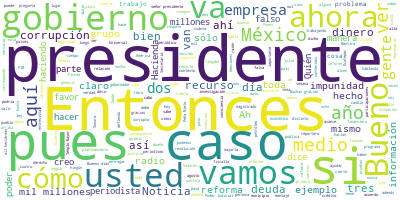

Source data for this figure (header and first rows):
Participante, Texto, Sentimiento, Palabras, Dia, Mes, Anio
RESIDENTE ANDRES MANUEL LOPEZ OBRADOR, Buenos días., 0.0, 2, 11, 08, 2021
RESIDENTE ANDRES MANUEL LOPEZ OBRADOR, Bueno, hoy miércoles, como está programa…, 0.0, 29, 11, 08, 2021
RESIDENTE ANDRES MANUEL LOPEZ OBRADOR, Entonces, tiene la palabra Ana Elizabeth…, 0.0, 8, 11, 08, 2021
ANA ELIZABETH GARCIA VILCHIS, Con su permiso, señor presidente. Buenos…, 0.0, 12, 11, 08, 2021
ANA ELIZABETH GARCIA VILCHIS, El gobierno que encabeza el presidente d…, 0.0, 32, 11, 08, 2021
ANA ELIZABETH GARCIA VILCHIS, Desde este espacio, en el Quién es Quién…, 0.0, 82, 11, 08, 2021
ANA ELIZABETH GARCIA VILCHIS, Bueno, ahora vamos a pasar a nuestra sec…, 0.0, 21, 11, 08, 2021
ANA ELIZABETH GARCIA VILCHIS, Reforma publica mentira en primera plana…, 0.0, 49, 11, 08, 2021
ANA ELIZABETH GARCIA VILCHIS, La nota dice que el gobierno no ha cumpl…, 0.0, 70, 11, 08, 2021
ANA ELIZABETH GARCIA VILCHIS, Esta información es completamente falsa.…, 0.0, 57, 11, 08, 2021
ANA ELIZABETH GARCIA VILCHIS, El artículo de Reforma expone con dramat…, 0.0, 57, 11, 08, 2021
ANA ELIZABETH GARCIA VILCHIS, Más adelante se afirma que los investiga…, 0.0, 95, 11, 08, 2021
ANA ELIZABETH GARCIA VILCHIS, Como dato adicional, compartimos que el …, 0.0, 51, 11, 08, 2021
ANA ELIZABETH GARCIA VILCHIS, Vamos con la siguiente nota. Falso que s…, 0.0, 116, 11, 08, 2021
ANA ELIZABETH GARCIA VILCHIS, Los números son muy ilustrativos. En est…, 0.0, 42, 11, 08, 2021
ANA ELIZABETH GARCIA VILCHIS, Vamos a la siguiente nota. Esta es una, …, 0.0, 61, 11, 08, 2021
ANA ELIZABETH GARCIA VILCHIS, Mario Maldonado, editorialista de El Uni…, 0.0, 72, 11, 08, 2021
ANA ELIZABETH GARCIA VILCHIS, Esa empresa presuntamente firmaría contr…, 0.0, 74, 11, 08, 2021
ANA ELIZABETH GARCIA VILCHIS, La información fue difundida hace aproxi…, 0.0, 52, 11, 08, 2021
ANA ELIZABETH GARCIA VILCHIS, Para quienes nos están viendo y nos está…, 0.0, 53, 11, 08, 2021
ANA ELIZABETH GARCIA VILCHIS, Bueno, hasta aquí nuestra aclaración y n…, 0.0, 8, 11, 08, 2021
ANA ELIZABETH GARCIA VILCHIS, Muchas gracias. Gracias, señor president…, 0.0, 5, 11, 08, 2021
RESIDENTE ANDRES MANUEL LOPEZ OBRADOR, No hay lista ahora., 0.0, 4, 11, 08, 2021
PREGUNTA, Muy buenos días, presidente, y funcionar…, 0.0, 24, 11, 08, 2021
PREGUNTA, Presidente, en su reciente visita a Jali…, 0.0, 40, 11, 08, 2021
PREGUNTA, Presidente, déjeme darle a conocer unas …, 0.0, 49, 11, 08, 2021
PREGUNTA, En el reporte federal semestral Búsqueda…, 0.0, 63, 11, 08, 2021
PREGUNTA, Presidente, con estas fosas que se han e…, 0.0, 27, 11, 08, 2021
PREGUNTA, Incluso ellos ya se están organizando pa…, 0.0, 20, 11, 08, 2021
PREGUNTA, ¿Qué mensaje le mandaría al estado de Ja…, 0.0, 20, 11, 08, 2021
RESIDENTE ANDRES MANUEL LOPEZ OBRADOR, Bueno, estamos trabajando. En el caso de…, 0.0, 92, 11, 08, 2021
RESIDENTE ANDRES MANUEL LOPEZ OBRADOR, Por lo demás, no quiero yo politizar est…, 0.0, 67, 11, 08, 2021
RESIDENTE ANDRES MANUEL LOPEZ OBRADOR, Voy el fin de semana con otro propósito,…, 0.0, 54, 11, 08, 2021
PREGUNTA, Presidente, mi segundo planteamiento: en…, 0.0, 29, 11, 08, 2021
PREGUNTA, En el 2006 se funda Ficrea, una empresa …, 0.0, 81, 11, 08, 2021
PREGUNTA, El 13 de abril del 2012 la calificadora …, 0.0, 69, 11, 08, 2021
PREGUNTA, En marzo del 2014, el director de esta S…, 0.0, 43, 11, 08, 2021
PREGUNTA, Ya en el 2009 respecto al año anterior., 0.0, 8, 11, 08, 2021
PREGUNTA, Ya en el 2009 Ortiz Valencia había expre…, 0.0, 38, 11, 08, 2021
PREGUNTA, El 30 de octubre, la Comisión Nacional p…, 0.0, 45, 11, 08, 2021
PREGUNTA, Presidente, ¿en este caso se le puede ap…, 0.0, 37, 11, 08, 2021
PREGUNTA, Presidente, ¿qué mensaje les manda a los…, 0.0, 9, 11, 08, 2021
PREGUNTA, Y si también le podemos entregar todas l…, 0.0, 21, 11, 08, 2021
RESIDENTE ANDRES MANUEL LOPEZ OBRADOR, Sí, que apoyamos, que nos den toda la in…, 0.0, 15, 11, 08, 2021
RESIDENTE ANDRES MANUEL LOPEZ OBRADOR, Estos fraudes se llevaban a cabo porque …, 0.0, 34, 11, 08, 2021
RESIDENTE ANDRES MANUEL LOPEZ OBRADOR, Y también pidiéndole a la gente que actú…, 0.0, 63, 11, 08, 2021
RESIDENTE ANDRES MANUEL LOPEZ OBRADOR, Estamos buscando que eso se termine y es…, 0.0, 61, 11, 08, 2021
RESIDENTE ANDRES MANUEL LOPEZ OBRADOR, Y hay que estar denunciando todos estos …, 0.0, 57, 11, 08, 2021
RESIDENTE ANDRES MANUEL LOPEZ OBRADOR, Entonces, sí podemos ayudar para que no …, 0.0, 21, 11, 08, 2021
RESIDENTE ANDRES MANUEL LOPEZ OBRADOR, Aquí lo que sucedía era que el gobierno …, 0.0, 32, 11, 08, 2021
RESIDENTE ANDRES MANUEL LOPEZ OBRADOR, Cuando dije que era un elefante echado, …, 0.0, 119, 11, 08, 2021
RESIDENTE ANDRES MANUEL LOPEZ OBRADOR, Entonces, se quejaba amargamente porque …, 0.0, 43, 11, 08, 2021
RESIDENTE ANDRES MANUEL LOPEZ OBRADOR, Entonces, imagínense un asunto legal de …, 0.0, 20, 11, 08, 2021
PREGUNTA, Le dejo las pruebas con Jesús., 0.0, 6, 11, 08, 2021
PREGUNTA, Muchas gracias, presidente., 0.0, 3, 11, 08, 2021
RESIDENTE ANDRES MANUEL LOPEZ OBRADOR, Él, luego tú y luego nos vamos con tres …, 0.0, 10, 11, 08, 2021
PREGUNTA, Gracias. Buenos días, señor presidente; …, 0.0, 29, 11, 08, 2021
PREGUNTA, Señor presidente, preguntarle: con motiv…, 0.0, 42, 11, 08, 2021
PREGUNTA, Y a su vez, ¿cuáles son los avances que …, 0.0, 37, 11, 08, 2021
RESIDENTE ANDRES MANUEL LOPEZ OBRADOR, Bueno, es muy buena relación con el gobi…, 0.0, 15, 11, 08, 2021
... 386 more rows
